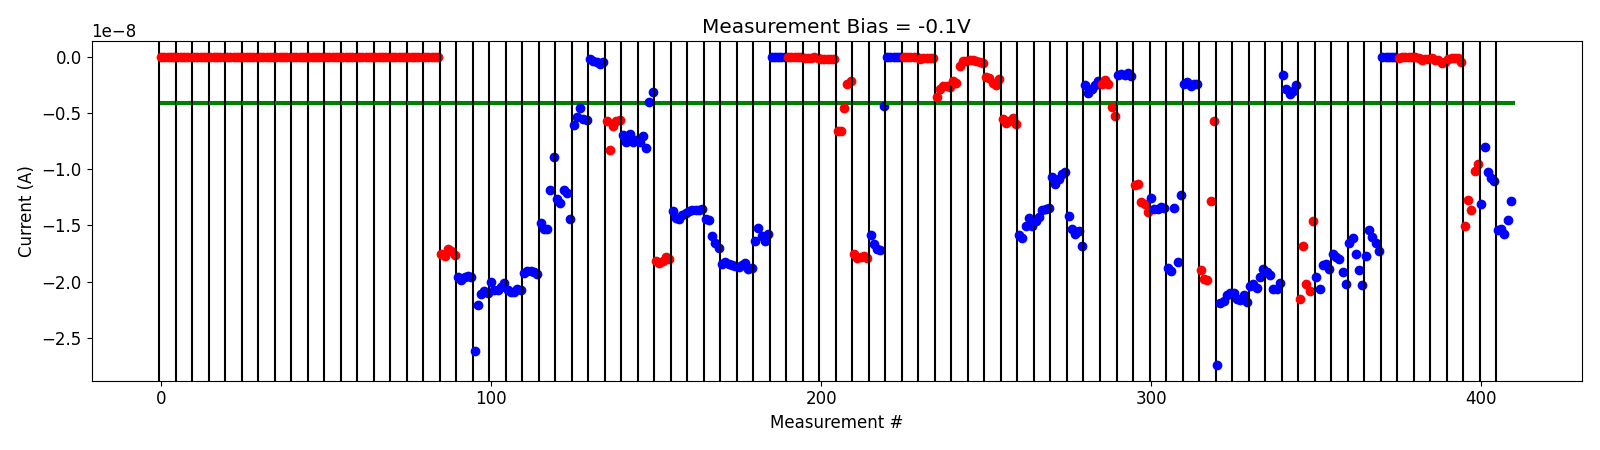

Data behind this chart, as committed beside it:
# pulse_v, pulse_width, num_applied, meas_v, i_0, i_1, i_2, i_3, i_4
1.500000000000000000e+00, 4.999999999999999774e-07, 1.000000000000000000e+03, -1.000000000000000056e-01, -9.385343349999999988e-13, 6.444783779999999728e-13, 5.795439620000000540e-13, 5.569733479999999764e-13, 5.410397999999999702e-13
1.500000000000000000e+00, 4.999999999999999774e-07, 1.000000000000000000e+03, -1.000000000000000056e-01, -7.442958779999999158e-13, 4.047752949999999879e-13, 3.565749819999999884e-13, 3.188145080000000029e-13, 3.135446150000000033e-13
2.000000000000000000e+00, 4.999999999999999774e-07, 1.000000000000000000e+03, -1.000000000000000056e-01, -1.337847599999999826e-12, -4.977382909999999682e-13, -9.075267459999999636e-14, 8.845018170000000629e-14, 1.909986739999999929e-13
2.500000000000000000e+00, 4.999999999999999774e-07, 1.000000000000000000e+03, -1.000000000000000056e-01, -9.958877810000000503e-13, -2.020031039999999941e-13, 1.703886570000000022e-13, 3.094273779999999801e-13, 3.320286880000000341e-13
3.000000000000000000e+00, 4.999999999999999774e-07, 1.000000000000000000e+03, -1.000000000000000056e-01, -1.795752049999999868e-12, -6.888431550000000655e-13, -2.144672639999999816e-13, 2.035354749999999845e-14, 1.564856960000000152e-13
3.500000000000000000e+00, 4.999999999999999774e-07, 1.000000000000000000e+03, -1.000000000000000056e-01, -1.649606750000000018e-12, -6.187475489999998937e-13, -1.237124619999999833e-13, 8.958550999999998791e-14, 1.966717040000000053e-13
4.000000000000000000e+00, 4.999999999999999774e-07, 1.000000000000000000e+03, -1.000000000000000056e-01, -9.675053520000000636e-13, -3.126195259999999816e-13, 5.403509570000000193e-15, 1.501844639999999761e-13, 2.453341149999999982e-13
4.500000000000000000e+00, 4.999999999999999774e-07, 1.000000000000000000e+03, -1.000000000000000056e-01, -9.621357649999998755e-13, -2.113325690000000049e-13, 9.937010429999999414e-14, 3.037860780000000231e-13, 3.169622339999999835e-13
5.000000000000000000e+00, 4.999999999999999774e-07, 1.000000000000000000e+03, -1.000000000000000056e-01, -1.474168829999999939e-12, -3.408041270000000174e-13, 2.776983189999999833e-15, 1.633542099999999924e-13, 2.352104849999999714e-13
5.500000000000000000e+00, 4.999999999999999774e-07, 1.000000000000000000e+03, -1.000000000000000056e-01, -1.328007279999999998e-12, -2.390045510000000113e-13, 7.317953139999999948e-14, 1.919086229999999888e-13, 2.405122389999999839e-13
6.000000000000000000e+00, 4.999999999999999774e-07, 1.000000000000000000e+03, -1.000000000000000056e-01, -1.541475039999999894e-12, -5.298613279999999891e-13, -8.216467619999999773e-14, 1.057167640000000049e-13, 2.065671060000000008e-13
6.500000000000000000e+00, 4.999999999999999774e-07, 1.000000000000000000e+03, -1.000000000000000056e-01, -1.381901749999999999e-12, -3.502745119999999762e-13, -5.537133329999999822e-14, 8.986408730000000090e-14, 1.845847449999999796e-13
7.000000000000000000e+00, 4.999999999999999774e-07, 1.000000000000000000e+03, -1.000000000000000056e-01, -1.796155510000000005e-12, -6.144121980000000251e-13, -9.802861989999999901e-14, 1.272177420000000023e-13, 2.192012679999999888e-13
7.500000000000000000e+00, 4.999999999999999774e-07, 1.000000000000000000e+03, -1.000000000000000056e-01, -1.396552959999999913e-12, -3.585925540000000221e-13, 1.193385790000000091e-13, 2.292726260000000109e-13, 6.617046049999999953e-14
8.000000000000000000e+00, 4.999999999999999774e-07, 1.000000000000000000e+03, -1.000000000000000056e-01, -1.224379270000000022e-12, -2.325947760000000201e-13, 8.909175179999999590e-14, 1.982847329999999890e-13, 2.991351219999999828e-13
8.000000000000000000e+00, 4.999999999999999774e-07, 1.000000000000000000e+03, -1.000000000000000056e-01, -1.292799169999999990e-12, -3.403890620000000064e-13, 8.710991940000000255e-14, 2.690268139999999963e-13, 3.486122759999999849e-13
8.500000000000000000e+00, 4.999999999999999774e-07, 1.000000000000000000e+03, -1.000000000000000056e-01, -1.599860470000000040e-12, -2.301459870000000056e-13, 7.640255310000000555e-14, 1.871377509999999804e-13, 2.397832579999999704e-13
9.000000000000000000e+00, 4.999999999999999774e-07, 1.000000000000000000e+03, -1.000000000000000056e-01, -1.753109140000000261e-08, -1.773635440000000127e-08, -1.710152300000000003e-08, -1.729040349999999923e-08, -1.762314839999999937e-08
-5.000000000000000000e-01, 4.999999999999999774e-07, 1.000000000000000000e+03, -1.000000000000000056e-01, -1.959370250000000273e-08, -1.989298790000000262e-08, -1.955335500000000046e-08, -1.954776800000000288e-08, -1.957451390000000048e-08
-1.000000000000000000e+00, 4.999999999999999774e-07, 1.000000000000000000e+03, -1.000000000000000056e-01, -2.618827819999999866e-08, -2.208844839999999966e-08, -2.110547760000000275e-08, -2.086468060000000263e-08, -2.105349799999999992e-08
-1.500000000000000000e+00, 4.999999999999999774e-07, 1.000000000000000000e+03, -1.000000000000000056e-01, -2.003490300000000257e-08, -2.076439500000000334e-08, -2.072253620000000073e-08, -2.052925919999999798e-08, -2.015620240000000029e-08
-2.000000000000000000e+00, 4.999999999999999774e-07, 1.000000000000000000e+03, -1.000000000000000056e-01, -2.076468199999999887e-08, -2.094860880000000220e-08, -2.089152139999999904e-08, -2.068286179999999960e-08, -2.072291060000000096e-08
-2.500000000000000000e+00, 4.999999999999999774e-07, 1.000000000000000000e+03, -1.000000000000000056e-01, -1.922672166000000033e-08, -1.906544244000000040e-08, -1.902651621999999988e-08, -1.912518625999999968e-08, -1.928642578000000184e-08
-3.000000000000000000e+00, 4.999999999999999774e-07, 1.000000000000000000e+03, -1.000000000000000056e-01, -1.477205804000000116e-08, -1.529166247999999916e-08, -1.536366456000000074e-08, -1.185388548000000003e-08, -8.919637519999999729e-09
-3.000000000000000000e+00, 4.999999999999999774e-07, 1.000000000000000000e+03, -1.000000000000000056e-01, -1.265559238000000040e-08, -1.297946741999999973e-08, -1.187707985999999906e-08, -1.211006406000000180e-08, -1.440146375999999899e-08
-3.500000000000000000e+00, 4.999999999999999774e-07, 1.000000000000000000e+03, -1.000000000000000056e-01, -6.100761500000000409e-09, -5.320396859999999610e-09, -4.543451739999999956e-09, -5.518759499999999920e-09, -5.591268080000000823e-09
-3.500000000000000000e+00, 4.999999999999999774e-07, 1.000000000000000000e+03, -1.000000000000000056e-01, -1.925501365000000207e-10, -3.778775000000000219e-10, -4.882912819999999788e-10, -6.718216350000001100e-10, -4.541426410000000656e-10
4.500000000000000000e+00, 4.999999999999999774e-07, 1.000000000000000000e+03, -1.000000000000000056e-01, -5.701722400000000386e-09, -8.292538400000000304e-09, -6.194800649999999536e-09, -5.743756500000000151e-09, -5.664370399999999252e-09
-2.000000000000000111e-01, 4.999999999999999774e-07, 1.000000000000000000e+03, -1.000000000000000056e-01, -6.965993299999999658e-09, -7.592577499999999882e-09, -6.849857700000000261e-09, -7.541268850000000000e-09, -7.369110650000000209e-09
-4.000000000000000222e-01, 4.999999999999999774e-07, 1.000000000000000000e+03, -1.000000000000000056e-01, -7.591298399999999114e-09, -7.011849449999999346e-09, -8.145959250000000032e-09, -4.049518190000000304e-09, -3.145068140000000169e-09
4.200000000000000178e+00, 4.999999999999999774e-07, 1.000000000000000000e+03, -1.000000000000000056e-01, -1.815217770000000141e-08, -1.830816970000000039e-08, -1.821044810000000117e-08, -1.781564169999999880e-08, -1.803075189999999979e-08
-5.000000000000000000e-01, 4.999999999999999774e-07, 1.000000000000000000e+03, -1.000000000000000056e-01, -1.369575659999999919e-08, -1.434483950000000053e-08, -1.439824030000000145e-08, -1.409486889999999939e-08, -1.389758940000000124e-08
-1.000000000000000000e+00, 4.999999999999999774e-07, 1.000000000000000000e+03, -1.000000000000000056e-01, -1.369139500000000016e-08, -1.364512320000000032e-08, -1.366899550000000172e-08, -1.366093519999999989e-08, -1.356702529999999978e-08
-1.500000000000000000e+00, 4.999999999999999774e-07, 1.000000000000000000e+03, -1.000000000000000056e-01, -1.447216180000000077e-08, -1.456486189999999905e-08, -1.596023870000000030e-08, -1.652945790000000069e-08, -1.697530100000000145e-08
-2.000000000000000000e+00, 4.999999999999999774e-07, 1.000000000000000000e+03, -1.000000000000000056e-01, -1.843500899999999887e-08, -1.829694500000000066e-08, -1.846282730000000082e-08, -1.851781660000000187e-08, -1.862513700000000034e-08
-2.500000000000000000e+00, 4.999999999999999774e-07, 1.000000000000000000e+03, -1.000000000000000056e-01, -1.871364070000000096e-08, -1.851534289999999915e-08, -1.835268400000000081e-08, -1.892262710000000200e-08, -1.879052050000000032e-08
-3.000000000000000000e+00, 4.999999999999999774e-07, 1.000000000000000000e+03, -1.000000000000000056e-01, -1.638285490000000026e-08, -1.524600549999999977e-08, -1.595306489999999982e-08, -1.635006080000000035e-08, -1.581137120000000097e-08
-3.500000000000000000e+00, 4.999999999999999774e-07, 1.000000000000000000e+03, -1.000000000000000056e-01, -2.725762999999999702e-13, -3.507109420000000218e-13, -3.289712799999999824e-13, 4.238285420000000201e-14, -1.043725550000000018e-13
4.500000000000000000e+00, 4.999999999999999774e-07, 1.000000000000000000e+03, -1.000000000000000056e-01, -1.610075069999999882e-12, -1.368585310000000047e-11, -1.952529599999999811e-11, -1.349452139999999772e-11, -1.004860969999999895e-11
4.500000000000000000e+00, 4.999999999999999774e-07, 1.000000000000000000e+03, -1.000000000000000056e-01, -6.819338150000000286e-11, -8.163539450000000257e-11, -7.450871949999999729e-11, -6.338686199999999830e-11, -9.934692900000000250e-11
4.500000000000000000e+00, 4.999999999999999774e-07, 1.000000000000000000e+03, -1.000000000000000056e-01, -2.272784960000000003e-10, -2.128090590000000188e-10, -2.389207960000000077e-10, -2.260457705000000084e-10, -2.375259405000000374e-10
4.500000000000000000e+00, 4.999999999999999774e-07, 1.000000000000000000e+03, -1.000000000000000056e-01, -6.609872850000000128e-09, -6.576529700000000561e-09, -4.538575029999999839e-09, -2.462303704999999926e-09, -2.175482974999999727e-09
4.500000000000000000e+00, 4.999999999999999774e-07, 1.000000000000000000e+03, -1.000000000000000056e-01, -1.756142489999999901e-08, -1.789761670000000109e-08, -1.783058270000000031e-08, -1.770861669999999854e-08, -1.789863470000000134e-08
-5.000000000000000000e-01, 4.999999999999999774e-07, 1.000000000000000000e+03, -1.000000000000000056e-01, -1.581755280000000279e-08, -1.666290150000000174e-08, -1.707982200000000091e-08, -1.716102889999999824e-08, -4.409552230000000151e-09
-5.000000000000000000e-01, 4.999999999999999774e-07, 1.000000000000000000e+03, -1.000000000000000056e-01, 5.544866349999999488e-13, 5.233655499999999761e-13, 4.185997900000000035e-13, 3.811528179999999814e-13, 3.235080699999999580e-13
4.500000000000000000e+00, 4.999999999999999774e-07, 1.000000000000000000e+03, -1.000000000000000056e-01, -1.270370429999999974e-11, -1.634517209999999870e-11, -1.774131419999999764e-11, -1.819885129999999848e-11, -1.860535229999999979e-11
4.500000000000000000e+00, 4.999999999999999774e-07, 1.000000000000000000e+03, -1.000000000000000056e-01, -1.619158268000000029e-10, -1.040609280000000063e-10, -1.232791020000000242e-10, -1.408005380000000079e-10, -1.300196260000000108e-10
4.500000000000000000e+00, 4.999999999999999774e-07, 1.000000000000000000e+03, -1.000000000000000056e-01, -3.575444640000000208e-09, -2.881618780000000172e-09, -2.637136720000000128e-09, -2.642775299999999999e-09, -2.679500260000000436e-09
4.500000000000000000e+00, 4.999999999999999774e-07, 1.000000000000000000e+03, -1.000000000000000056e-01, -2.174611440000000004e-09, -2.300844940000000177e-09, -8.538061580000000403e-10, -3.544505740000000353e-10, -3.775186620000000214e-10
5.000000000000000000e+00, 4.999999999999999774e-07, 1.000000000000000000e+03, -1.000000000000000056e-01, -2.951097490000000062e-10, -3.318758720000000423e-10, -3.428359160000000227e-10, -4.622983030000000567e-10, -5.307058560000000072e-10
5.500000000000000000e+00, 4.999999999999999774e-07, 1.000000000000000000e+03, -1.000000000000000056e-01, -1.823761375000000146e-09, -1.930969405000000143e-09, -2.373112830000000289e-09, -2.533598754999999953e-09, -1.995463549999999946e-09
5.500000000000000000e+00, 4.999999999999999774e-07, 1.000000000000000000e+03, -1.000000000000000056e-01, -5.517289600000000369e-09, -5.902656050000000359e-09, -5.701560750000000142e-09, -5.416146400000000668e-09, -5.971237150000000487e-09
-2.000000000000000111e-01, 4.999999999999999774e-07, 1.000000000000000000e+03, -1.000000000000000056e-01, -1.582235979999999988e-08, -1.609948369999999778e-08, -1.506099500000000006e-08, -1.437834560000000075e-08, -1.502617970000000105e-08
-6.999999999999999556e-01, 4.999999999999999774e-07, 1.000000000000000000e+03, -1.000000000000000056e-01, -1.460878740000000038e-08, -1.423948949999999985e-08, -1.362839879999999942e-08, -1.351604290000000050e-08, -1.344408540000000189e-08
-1.199999999999999956e+00, 4.999999999999999774e-07, 1.000000000000000000e+03, -1.000000000000000056e-01, -1.066663839999999937e-08, -1.133153019999999929e-08, -1.085023520000000008e-08, -1.043341700000000043e-08, -1.021267830000000022e-08
-1.699999999999999956e+00, 4.999999999999999774e-07, 1.000000000000000000e+03, -1.000000000000000056e-01, -1.420844119999999893e-08, -1.533489830000000034e-08, -1.574045620000000049e-08, -1.550505159999999879e-08, -1.681317909999999893e-08
-2.200000000000000178e+00, 4.999999999999999774e-07, 1.000000000000000000e+03, -1.000000000000000056e-01, -2.470916900000000236e-09, -3.235490870000000320e-09, -2.893887979999999917e-09, -2.523139009999999969e-09, -2.132362460000000067e-09
4.200000000000000178e+00, 4.999999999999999774e-07, 1.000000000000000000e+03, -1.000000000000000056e-01, -2.382334120000000137e-09, -2.049405989999999982e-09, -2.404291930000000302e-09, -4.462237170000000514e-09, -5.308552350000000166e-09
-2.000000000000000111e-01, 4.999999999999999774e-07, 1.000000000000000000e+03, -1.000000000000000056e-01, -1.644636260000000110e-09, -1.569675990000000233e-09, -1.627034179999999921e-09, -1.425812410000000046e-09, -1.722537210000000113e-09
4.500000000000000000e+00, 4.999999999999999774e-07, 1.000000000000000000e+03, -1.000000000000000056e-01, -1.143387160000000044e-08, -1.129444330000000077e-08, -1.290122750000000057e-08, -1.306976549999999861e-08, -1.379480780000000039e-08
... 22 more rows
